Run: headless pygame with SDL's dummy video driver; simulated clock (each Clock.tick advances the game by its frame time, no real sleeping); random seed 0; keys injected as events and as key.get_pressed() state; mouse plan: one left click at the window centre at the start of phase 2, then a move to the lower-right quarter at the start of phase 3.
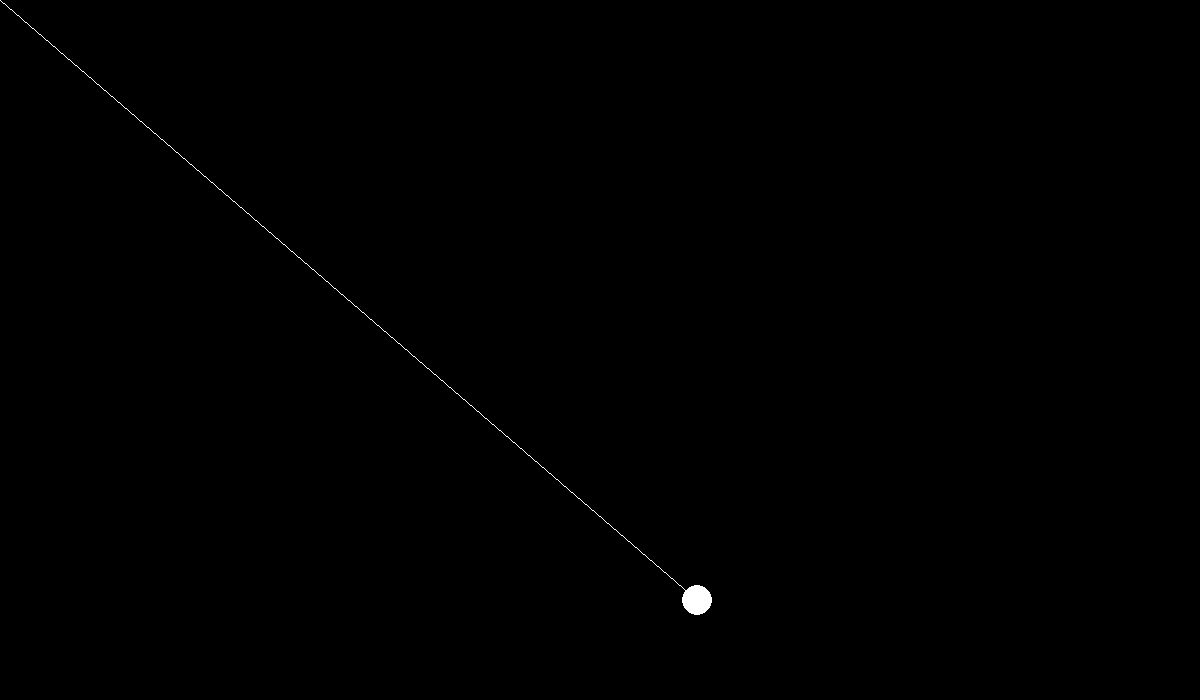
Frame 1 of 4 · flips 1–60 · no input
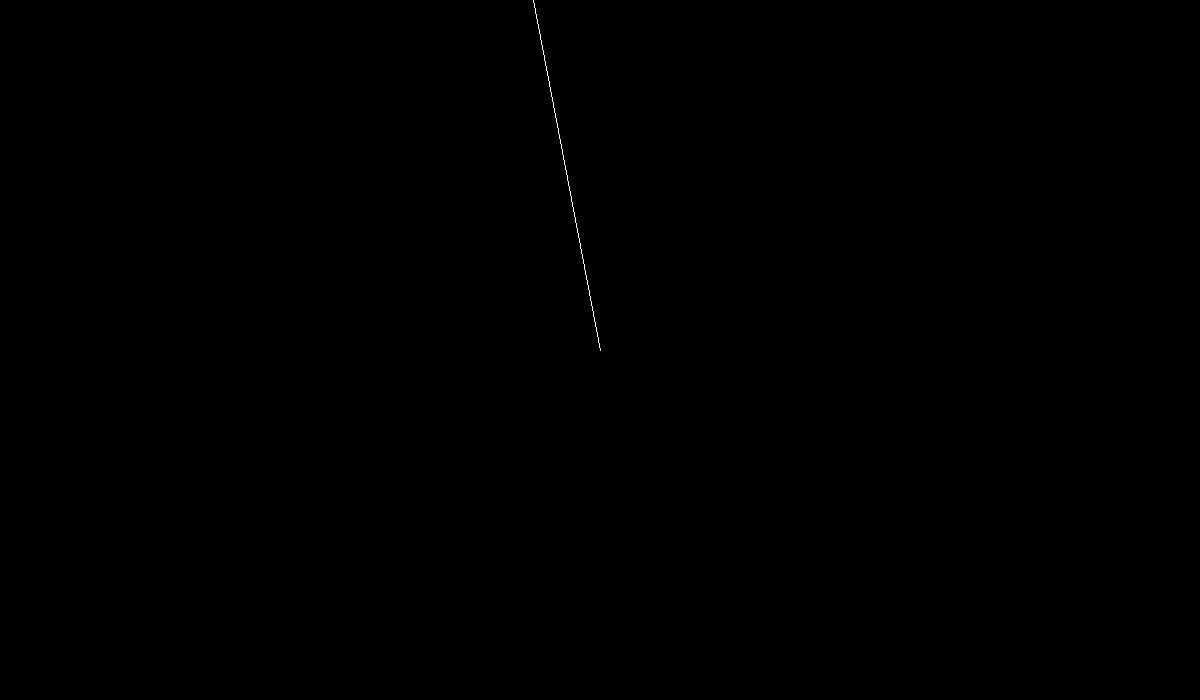
Frame 2 of 4 · flips 61–180 · clicked the window centre · tapped SPACE, RETURN · held RIGHT (→), D
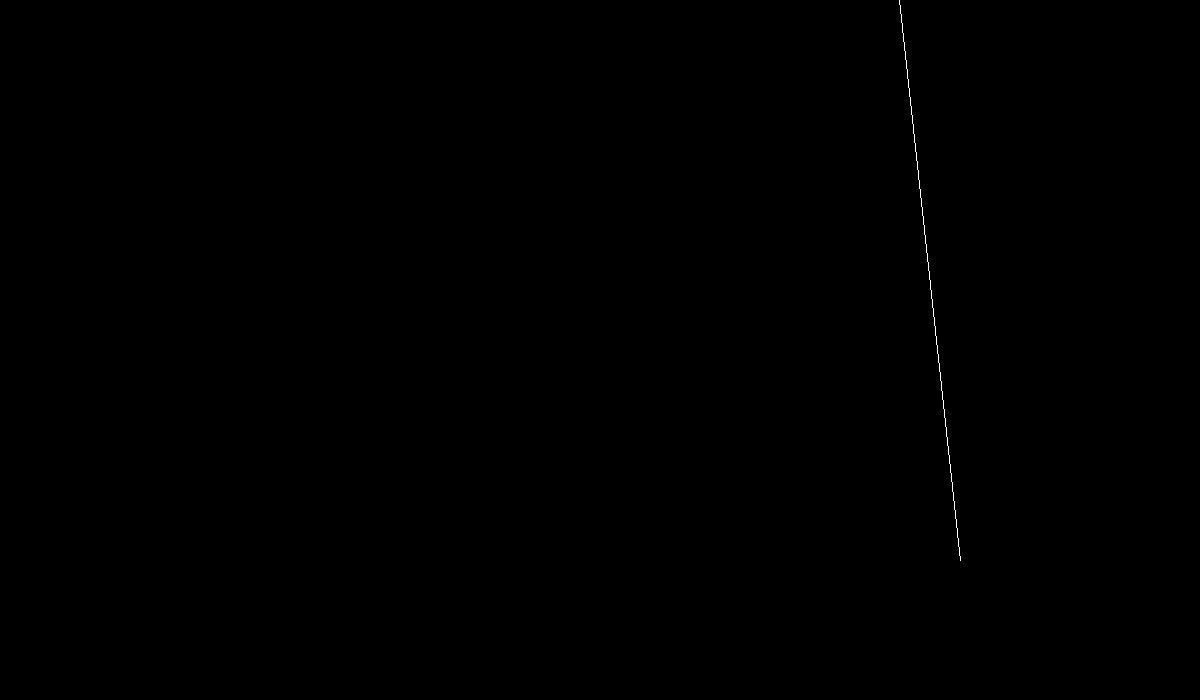
Frame 3 of 4 · flips 181–300 · moved the mouse to the lower-right quarter · held DOWN (↓), S
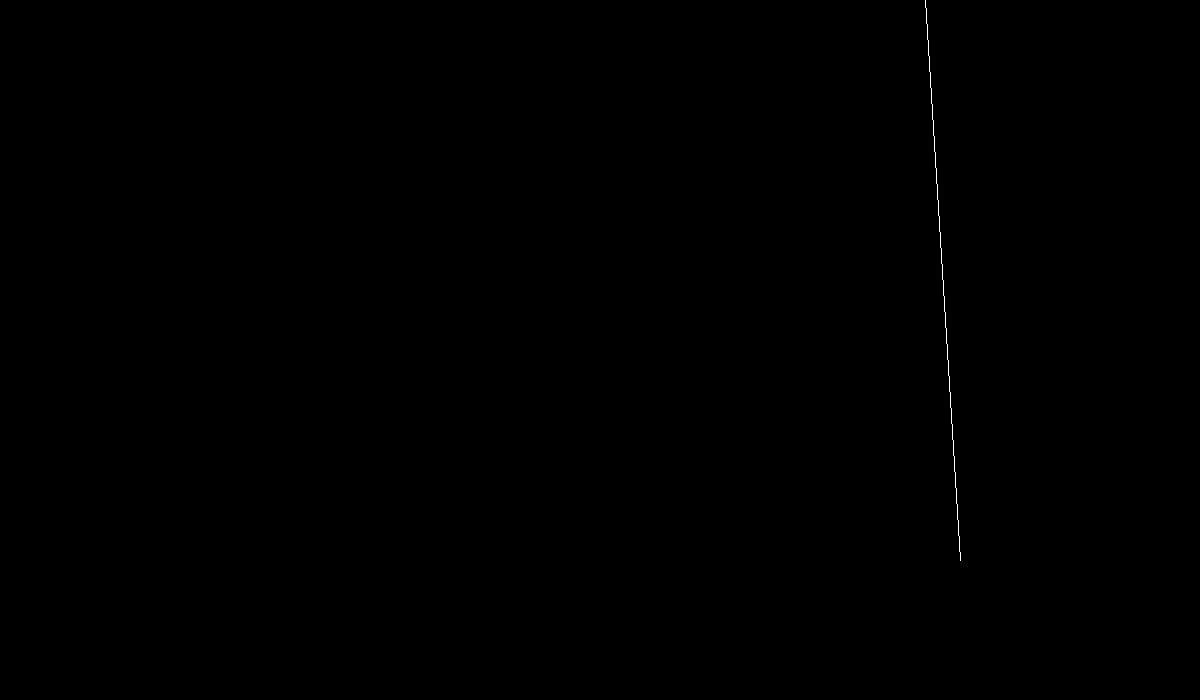
Frame 4 of 4 · flips 301–420 · held LEFT (←), A, UP (↑), W

The pygame program that drew these frames:

import pygame
import math
height, width = 700, 1200
white = (255, 255, 255)
win = pygame.display.set_mode((width, height))

class Ball:
    def __init__(self, x, y, radius):
        self.x = int(x)
        self.y = int(y)
        self.radius = radius

    def draw(self):
        pygame.draw.circle(win, white, (self.x, self.y), self.radius)

    @staticmethod
    def move(x1, y1, angle, power, time):
        velx = power * math.cos(angle)
        vely = power * math.sin(angle)
        dist_x = velx * time
        dist_y = vely * time - (9.81/2)*(time**2) / 2
        new_x1 = x1 + int(dist_x)
        new_y1 = y1 + int(dist_y)
        return (new_x1, new_y1)


def redraw():
    win.fill((0, 0, 0))
    ball1.draw()


def get_angle(pos):

    final_y = pos[1]
    start_y = ball1.y
    final_x = pos[0]
    start_x = ball1.x
    try:
        tan_angle = (final_y - start_y) / (final_x - start_x)
        angle = math.atan(tan_angle)
    except:
        angle = math.pi / 2

    if final_x > start_x and final_y < start_y:
        angle = abs(angle)
    elif final_x < start_x and final_y <= start_y:
        angle = math.pi - angle
    elif final_x < start_x and final_y > start_y:
        angle = math.pi + abs(angle)
    elif final_x < start_x and final_y < start_y:
        angle = 2 * math.pi - angle

    return angle


x1 = 0
y1 = 0
angle = 0
power = 0
time = 0
run = True
shoot = False

ball1 = Ball(height - 3, width*0.5, 15)

while run:

    if shoot:
        if ball1.y <= height:
            time += 0.3
            po = ball1.move(x1, y1, angle, power, time)
            ball1.x = po[0]
            ball1.y = po[1]
        else:
            ball1.y = height - 3
            shoot = False

    pos = pygame.mouse.get_pos()
    line = [pos, (ball1.x, ball1.y)]
    redraw()
    pygame.draw.line(win, white, (line[0][0], line[0][1]), (line[1][0], line[1][1]))
    for event in pygame.event.get():
        if event.type == pygame.QUIT:
            run = False
        if event.type == pygame.MOUSEBUTTONDOWN:
            if not shoot:
                x1 = ball1.x
                y1 = ball1.y
                time = 0
                power = math.sqrt((line[1][0] - line[0][0])**2 + (line[1][1] - line[0][1])**2)/8
                angle = get_angle(pos)
                shoot = True

    pygame.display.update()
